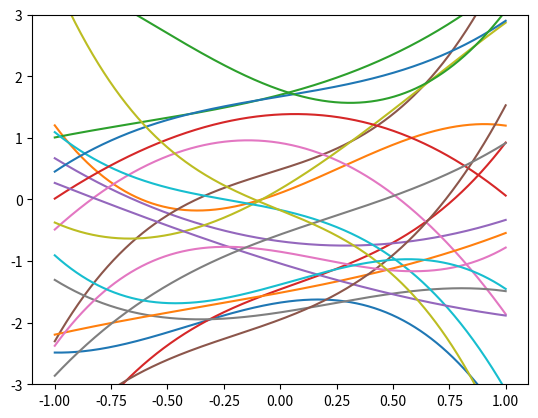
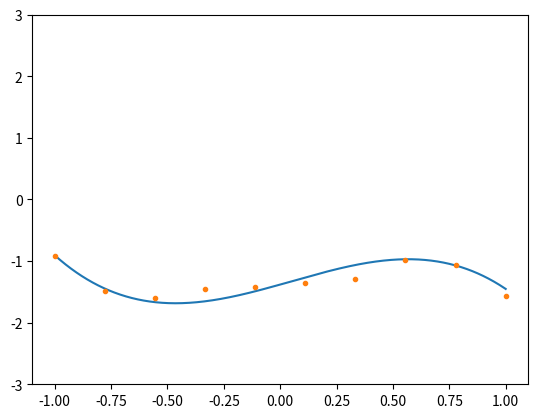

The matplotlib source for these figures, in order:
import matplotlib.pyplot as plt
import numpy as np

from scipy.stats import multivariate_normal, norm
# model y_n = w.Tx_n + \epsilon
# noise \epsion \sim \mathcal{N}(\epsilon_n|0, \lambda^{-1})

M = 4
lamb = 10.0

# 基底関数を通したもの
def phi(x, M):
    return np.array([np.power(x, m) for m in range(M)])


plt.figure()
# prior p(w) = N(w|m, Lambda)plt.figure()
m = np.zeros(M)
Lambda = np.identity(M)
p = multivariate_normal(mean=m, cov=Lambda)

for i in range(20):
    w = p.rvs()
    x = np.linspace(-1, 1, 1000)
    y = np.dot(phi(x, M).T, w)
    plt.plot(x, y)

plt.ylim([-3, 3])

plt.figure()

epsilon = norm(loc=0, scale=1./lamb)
x = np.linspace(-1, 1, 1000)
plt.plot(x, np.dot(phi(x, M).T, w))
x = np.linspace(-1, 1, 10)
plt.plot(x, np.dot(phi(x, M).T, w) + epsilon.rvs(len(x)), '.')
plt.ylim([-3, 3])

plt.plot()

plt.show()
